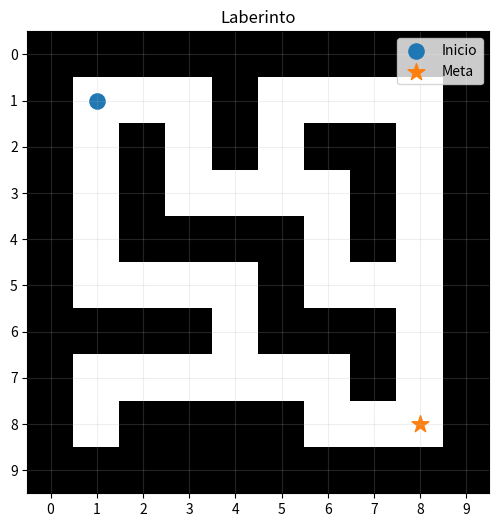
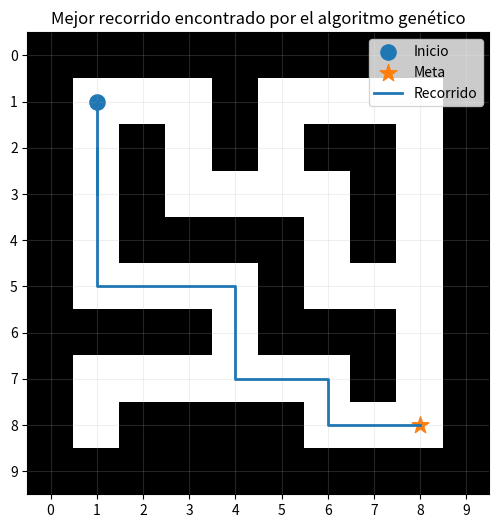
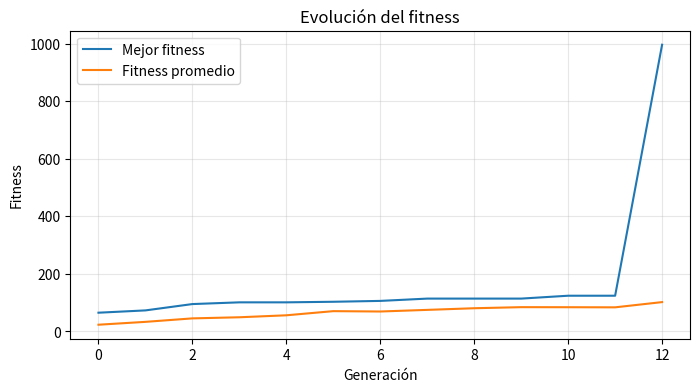

Write the Python code that produced these figures, in order.
import random
from collections import deque

import matplotlib.pyplot as plt

SEED = 42
random.seed(SEED)

maze = [
    [1,1,1,1,1,1,1,1,1,1],
    [1,0,0,0,1,0,0,0,0,1],
    [1,0,1,0,1,0,1,1,0,1],
    [1,0,1,0,0,0,0,1,0,1],
    [1,0,1,1,1,1,0,1,0,1],
    [1,0,0,0,0,1,0,0,0,1],
    [1,1,1,1,0,1,1,1,0,1],
    [1,0,0,0,0,0,0,1,0,1],
    [1,0,1,1,1,1,0,0,0,1],
    [1,1,1,1,1,1,1,1,1,1],
]

START = (1, 1)
GOAL = (8, 8)

ROWS = len(maze)
COLS = len(maze[0])

MOVES = {
    "U": (-1, 0),  # arriba
    "D": (1, 0),   # abajo
    "L": (0, -1),  # izquierda
    "R": (0, 1),   # derecha
}

def plot_maze(path=None, title="Laberinto"):
    plt.figure(figsize=(6, 6))
    plt.imshow(maze, cmap="gray_r")

    # Inicio y meta
    plt.scatter(START[1], START[0], s=120, marker="o", label="Inicio")
    plt.scatter(GOAL[1], GOAL[0], s=160, marker="*", label="Meta")

    # Camino recorrido
    if path:
        ys = [position[0] for position in path]
        xs = [position[1] for position in path]
        plt.plot(xs, ys, linewidth=2, label="Recorrido")

    plt.xticks(range(COLS))
    plt.yticks(range(ROWS))
    plt.grid(alpha=0.2)
    plt.title(title)
    plt.legend()
    plt.show()


plot_maze()

CHROMOSOME_LENGTH = 20


def create_individual():
    return [
        random.choice(list(MOVES.keys()))
        for _ in range(CHROMOSOME_LENGTH)
    ]


example_individual = create_individual()
example_individual

def simulate_individual(individual):
    row, col = START
    path = [START]
    invalid_moves = 0

    for step, move in enumerate(individual, start=1):
        dr, dc = MOVES[move]
        new_row = row + dr
        new_col = col + dc

        if (
            0 <= new_row < ROWS
            and 0 <= new_col < COLS
            and maze[new_row][new_col] == 0
        ):
            row, col = new_row, new_col
            path.append((row, col))
        else:
            invalid_moves += 1

        if (row, col) == GOAL:
            return {
                "reached_goal": True,
                "position": (row, col),
                "path": path,
                "invalid_moves": invalid_moves,
                "steps_used": step,
            }

    return {
        "reached_goal": False,
        "position": (row, col),
        "path": path,
        "invalid_moves": invalid_moves,
        "steps_used": CHROMOSOME_LENGTH,
    }


simulate_individual(example_individual)

def calculate_bfs_distances():
    distances = [
        [None for _ in range(COLS)]
        for _ in range(ROWS)
    ]

    queue = deque([GOAL])
    distances[GOAL[0]][GOAL[1]] = 0

    while queue:
        row, col = queue.popleft()

        for dr, dc in MOVES.values():
            new_row = row + dr
            new_col = col + dc

            if (
                0 <= new_row < ROWS
                and 0 <= new_col < COLS
                and maze[new_row][new_col] == 0
                and distances[new_row][new_col] is None
            ):
                distances[new_row][new_col] = distances[row][col] + 1
                queue.append((new_row, new_col))

    return distances


BFS_DISTANCES = calculate_bfs_distances()
START_DISTANCE = BFS_DISTANCES[START[0]][START[1]]

print("Distancia mínima desde el inicio hasta la meta:", START_DISTANCE)

INVALID_MOVE_PENALTY = 1
GOAL_BONUS = 1000


def calculate_fitness(individual):
    result = simulate_individual(individual)

    # Mejor distancia a la meta alcanzada durante todo el recorrido.
    best_distance = min(
        BFS_DISTANCES[row][col]
        for row, col in result["path"]
    )

    if result["reached_goal"]:
        unused_steps = CHROMOSOME_LENGTH - result["steps_used"]

        return (
            GOAL_BONUS
            + unused_steps * 5
            - result["invalid_moves"] * INVALID_MOVE_PENALTY
        )

    progress = START_DISTANCE - best_distance

    return (
        progress * 10
        - result["invalid_moves"] * INVALID_MOVE_PENALTY
    )


calculate_fitness(example_individual)

POPULATION_SIZE = 60


def create_population():
    return [
        create_individual()
        for _ in range(POPULATION_SIZE)
    ]


population = create_population()

print("Individuos:", len(population))
print("Ejemplo:", population[0])

TOURNAMENT_SIZE = 3


def tournament_selection(population, fitness_values):
    candidate_indices = random.sample(
        range(len(population)),
        TOURNAMENT_SIZE
    )

    winner_index = max(
        candidate_indices,
        key=lambda index: fitness_values[index]
    )

    return population[winner_index]

def crossover(parent1, parent2):
    point = random.randint(1, CHROMOSOME_LENGTH - 1)

    child1 = parent1[:point] + parent2[point:]
    child2 = parent2[:point] + parent1[point:]

    return child1, child2

MUTATION_RATE = 0.05


def mutate(individual):
    mutated = individual.copy()

    for index, current_move in enumerate(mutated):
        if random.random() < MUTATION_RATE:
            alternatives = [
                move
                for move in MOVES
                if move != current_move
            ]
            mutated[index] = random.choice(alternatives)

    return mutated

GENERATIONS = 80
ELITE_SIZE = 4


def evolve(verbose=True):
    population = create_population()

    best_fitness_history = []
    mean_fitness_history = []

    best_individual = None
    best_fitness = float("-inf")

    for generation in range(GENERATIONS):
        fitness_values = [
            calculate_fitness(individual)
            for individual in population
        ]

        # Ordenamos índices de mejor a peor.
        ranked_indices = sorted(
            range(len(population)),
            key=lambda index: fitness_values[index],
            reverse=True,
        )

        generation_best_index = ranked_indices[0]
        generation_best_fitness = fitness_values[generation_best_index]

        if generation_best_fitness > best_fitness:
            best_fitness = generation_best_fitness
            best_individual = population[generation_best_index].copy()

        best_fitness_history.append(best_fitness)
        mean_fitness_history.append(
            sum(fitness_values) / len(fitness_values)
        )

        best_result = simulate_individual(best_individual)

        if verbose:
            print(
                f"Generación {generation:02d} | "
                f"Mejor fitness: {best_fitness:6.1f} | "
                f"Meta: {'sí' if best_result['reached_goal'] else 'no'}"
            )

        if best_result["reached_goal"]:
            return {
                "best_individual": best_individual,
                "best_fitness": best_fitness,
                "best_fitness_history": best_fitness_history,
                "mean_fitness_history": mean_fitness_history,
                "generations_used": generation + 1,
            }

        # Elitismo: conservar directamente los mejores.
        new_population = [
            population[index].copy()
            for index in ranked_indices[:ELITE_SIZE]
        ]

        # Crear descendencia hasta completar la población.
        while len(new_population) < POPULATION_SIZE:
            parent1 = tournament_selection(
                population,
                fitness_values
            )
            parent2 = tournament_selection(
                population,
                fitness_values
            )

            child1, child2 = crossover(parent1, parent2)

            new_population.append(mutate(child1))

            if len(new_population) < POPULATION_SIZE:
                new_population.append(mutate(child2))

        population = new_population

    return {
        "best_individual": best_individual,
        "best_fitness": best_fitness,
        "best_fitness_history": best_fitness_history,
        "mean_fitness_history": mean_fitness_history,
        "generations_used": GENERATIONS,
    }

random.seed(SEED)

result = evolve(verbose=True)

best_individual = result["best_individual"]
best_result = simulate_individual(best_individual)

print("\n--- Resultado ---")
print("Llegó a la meta:", best_result["reached_goal"])
print("Generaciones utilizadas:", result["generations_used"])
print("Movimientos utilizados:", best_result["steps_used"])
print("Fitness:", result["best_fitness"])
print("Cromosoma:", best_individual)

plot_maze(
    path=best_result["path"],
    title="Mejor recorrido encontrado por el algoritmo genético",
)

plt.figure(figsize=(8, 4))

plt.plot(
    result["best_fitness_history"],
    label="Mejor fitness"
)

plt.plot(
    result["mean_fitness_history"],
    label="Fitness promedio"
)

plt.xlabel("Generación")
plt.ylabel("Fitness")
plt.title("Evolución del fitness")
plt.legend()
plt.grid(alpha=0.3)
plt.show()
